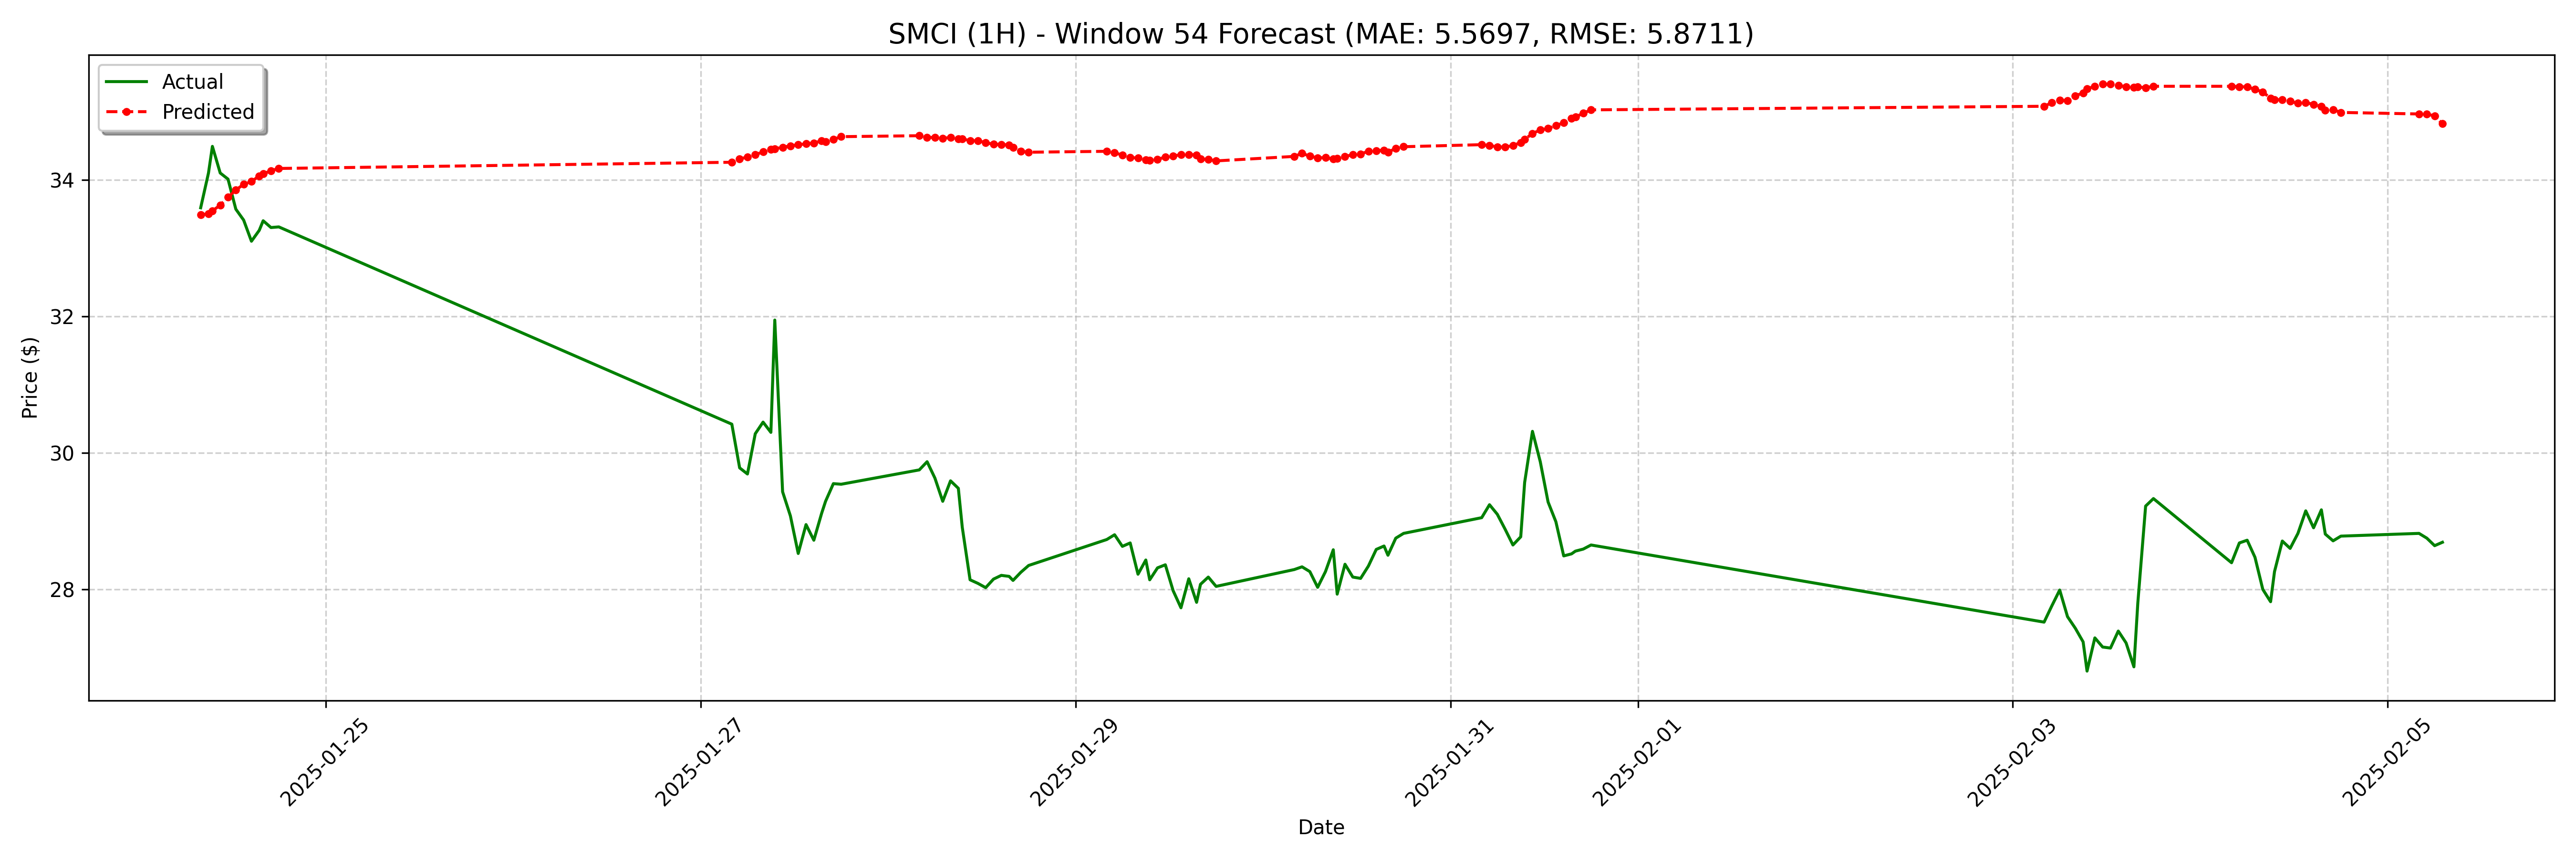

The file beside this chart, header and first rows:
date, actual, forecast
2025-01-24 08:00:00-05:00, 33.59, 33.49
2025-01-24 09:00:00-05:00, 34.1, 33.5
2025-01-24 09:30:00-05:00, 34.49, 33.54
2025-01-24 10:30:00-05:00, 34.1, 33.63
2025-01-24 11:30:00-05:00, 34.01, 33.74
2025-01-24 12:30:00-05:00, 33.57, 33.85
2025-01-24 13:30:00-05:00, 33.41, 33.93
2025-01-24 14:30:00-05:00, 33.1, 33.97
2025-01-24 15:30:00-05:00, 33.26, 34.06
2025-01-24 16:00:00-05:00, 33.4, 34.09
2025-01-24 17:00:00-05:00, 33.3, 34.13
2025-01-24 18:00:00-05:00, 33.31, 34.17
2025-01-27 04:00:00-05:00, 30.42, 34.26
2025-01-27 05:00:00-05:00, 29.78, 34.31
2025-01-27 06:00:00-05:00, 29.69, 34.33
2025-01-27 07:00:00-05:00, 30.28, 34.37
2025-01-27 08:00:00-05:00, 30.45, 34.41
2025-01-27 09:00:00-05:00, 30.3, 34.45
2025-01-27 09:30:00-05:00, 31.95, 34.45
2025-01-27 10:30:00-05:00, 29.43, 34.48
2025-01-27 11:30:00-05:00, 29.08, 34.5
2025-01-27 12:30:00-05:00, 28.53, 34.51
2025-01-27 13:30:00-05:00, 28.95, 34.53
2025-01-27 14:30:00-05:00, 28.72, 34.54
2025-01-27 15:30:00-05:00, 29.11, 34.57
2025-01-27 16:00:00-05:00, 29.29, 34.56
2025-01-27 17:00:00-05:00, 29.55, 34.59
2025-01-27 18:00:00-05:00, 29.54, 34.63
2025-01-28 04:00:00-05:00, 29.75, 34.65
2025-01-28 05:00:00-05:00, 29.87, 34.62
2025-01-28 06:00:00-05:00, 29.63, 34.62
2025-01-28 07:00:00-05:00, 29.29, 34.61
2025-01-28 08:00:00-05:00, 29.59, 34.62
2025-01-28 09:00:00-05:00, 29.48, 34.6
2025-01-28 09:30:00-05:00, 28.91, 34.6
2025-01-28 10:30:00-05:00, 28.14, 34.57
2025-01-28 11:30:00-05:00, 28.09, 34.57
2025-01-28 12:30:00-05:00, 28.02, 34.55
2025-01-28 13:30:00-05:00, 28.15, 34.52
2025-01-28 14:30:00-05:00, 28.2, 34.52
2025-01-28 15:30:00-05:00, 28.19, 34.51
2025-01-28 16:00:00-05:00, 28.13, 34.47
2025-01-28 17:00:00-05:00, 28.25, 34.42
2025-01-28 18:00:00-05:00, 28.35, 34.4
2025-01-29 04:00:00-05:00, 28.73, 34.42
2025-01-29 05:00:00-05:00, 28.8, 34.39
2025-01-29 06:00:00-05:00, 28.63, 34.36
2025-01-29 07:00:00-05:00, 28.68, 34.33
2025-01-29 08:00:00-05:00, 28.22, 34.32
2025-01-29 09:00:00-05:00, 28.43, 34.29
2025-01-29 09:30:00-05:00, 28.14, 34.28
2025-01-29 10:30:00-05:00, 28.32, 34.3
2025-01-29 11:30:00-05:00, 28.36, 34.33
2025-01-29 12:30:00-05:00, 27.98, 34.35
2025-01-29 13:30:00-05:00, 27.73, 34.37
2025-01-29 14:30:00-05:00, 28.16, 34.37
2025-01-29 15:30:00-05:00, 27.81, 34.37
2025-01-29 16:00:00-05:00, 28.07, 34.3
2025-01-29 17:00:00-05:00, 28.18, 34.3
2025-01-29 18:00:00-05:00, 28.04, 34.28
... 68 more rows
